Dataset: abeilles-cap200 (GitHub, axelcarlier/abeilles-cap200). Classes: Amegilla quadrifasciata, Andrena agilissima, Andrena bicolor, Andrena cineraria, Andrena clarkella, Andrena denticulata, Andrena flavipes, Andrena florea, Andrena fulva, Andrena gravida, Andrena haemorrhoa, Andrena hattorfiana, Andrena nigroaenea, Andrena nitida, Andrena nycthemera, Andrena thoracica, Andrena vaga, Andrena ventralis, Anthidiellum strigatum, Anthidium florentinum, Anthidium manicatum, Anthidium oblongatum, Anthidium septemspinosum, Anthophora bimaculata, Anthophora furcata, Anthophora plumipes, Apis mellifera, Apis mellifera iberiensis, Bombus argillaceus, Bombus bohemicus, Bombus campestris, Bombus hortorum, Bombus humilis, Bombus hypnorum, Bombus lapidarius, Bombus lucorum, Bombus muscorum, Bombus pascuorum, Bombus pratorum, Bombus ruderatus, Bombus rupestris, Bombus sylvarum, Bombus terrestris, Bombus terrestris lusitanicus, Bombus vestalis, Ceratina cucurbitina, Chelostoma florisomne, Colletes cunicularius, Colletes hederae, Dasypoda hirtipes, Halictus rubicundus, Halictus scabiosae, Halictus sexcinctus, Heriades truncorum, Hylaeus variegatus, Lithurgus chrysurus, Macropis europaea, Megachile centuncularis, Megachile ericetorum, Megachile sculpturalis, Melecta albifrons, Nomada goodeniana, Nomada lathburiana, Osmia aurulenta, Osmia bicolor, Osmia bicornis, Osmia caerulescens, Osmia cornuta, Rhodanthidium septemdentatum, Rhodanthidium sticticum, Sphecodes albilabris, Xylocopa valga, Xylocopa violacea.

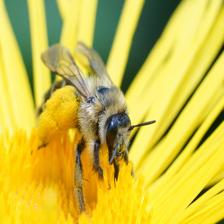
Label: Dasypoda hirtipes

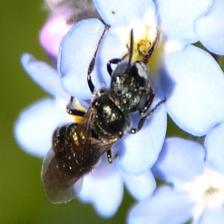
Label: Ceratina cucurbitina

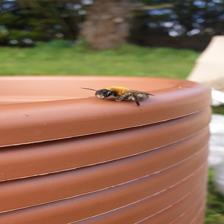
Label: Andrena nitida

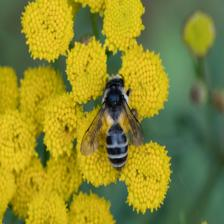
Label: Andrena denticulata

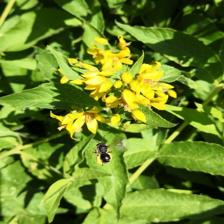
Label: Macropis europaea

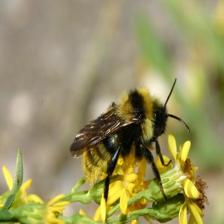
Label: Bombus campestris
